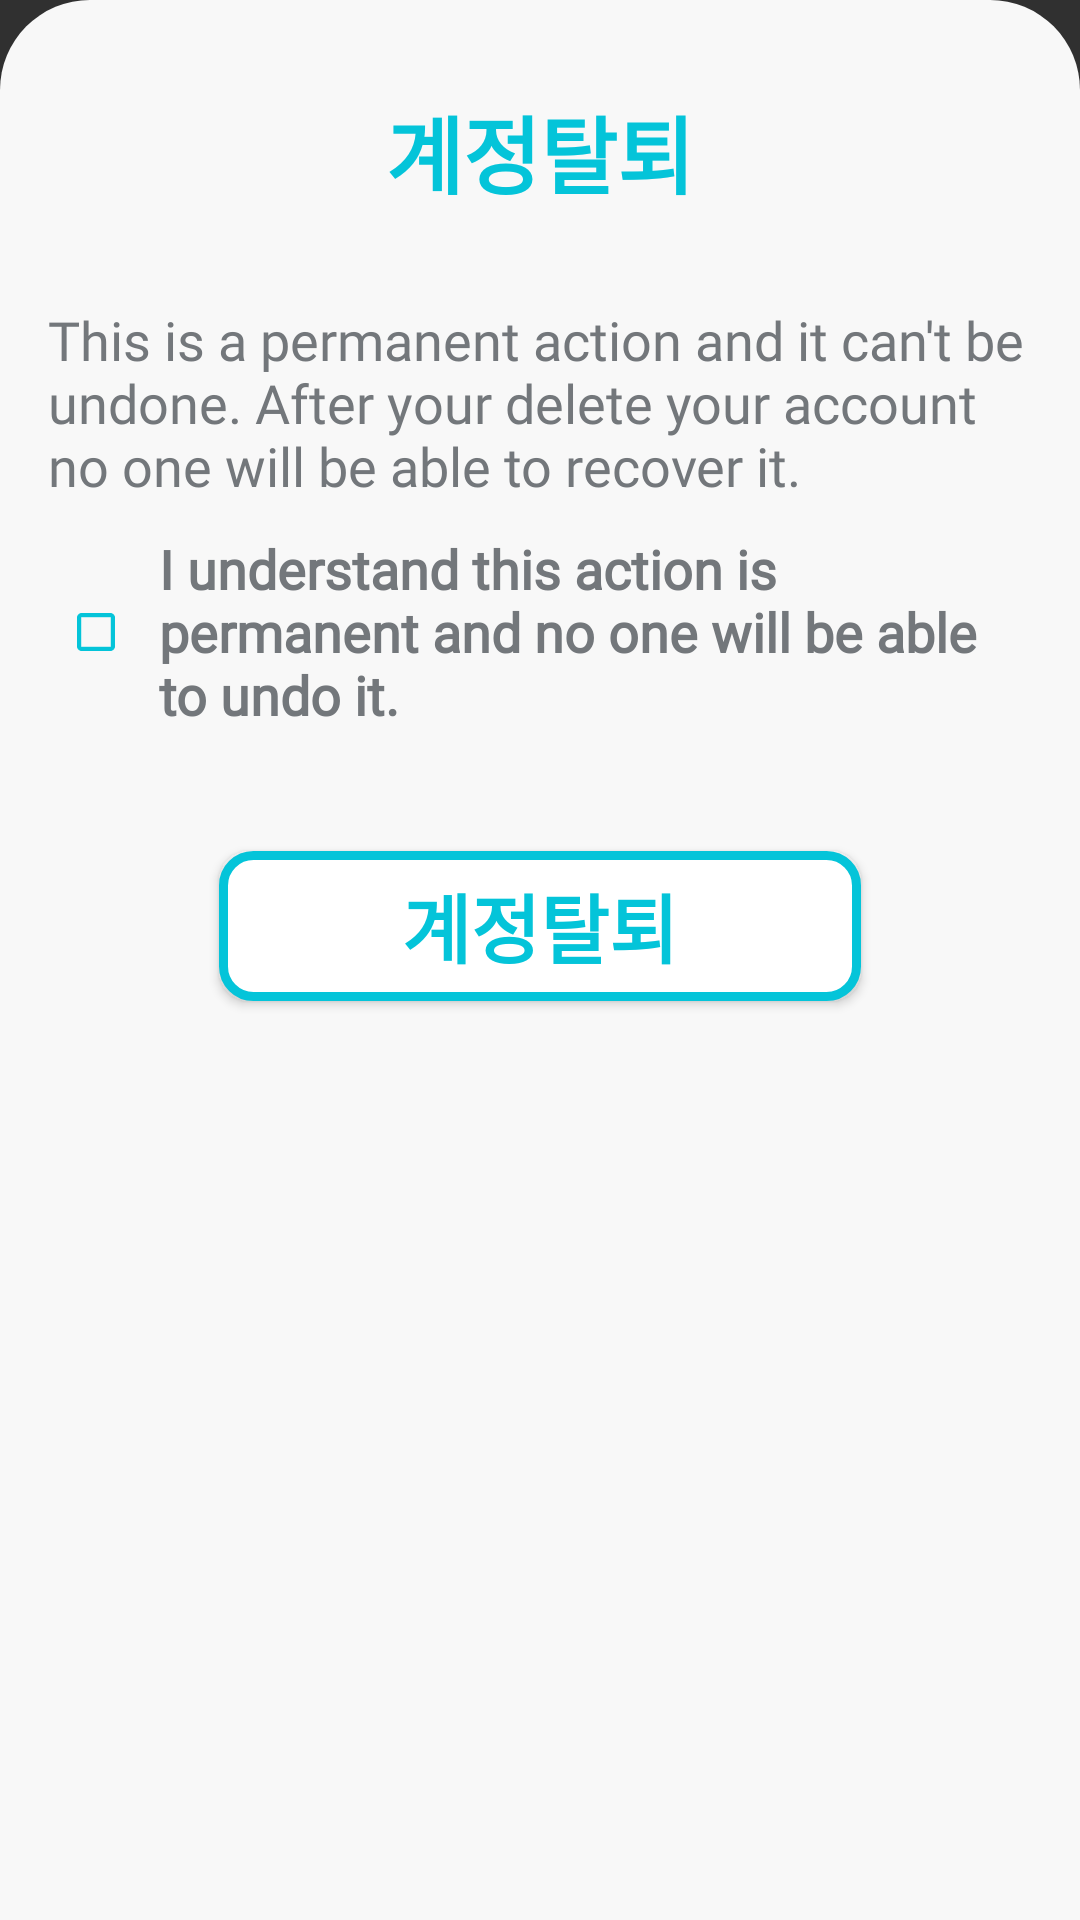

Android layout source for this screen:
<!-- AndroidManifest.xml: application theme Theme.Design.NoActionBar -->
<!-- res/layout/dialog_delete_account.xml -->
<?xml version="1.0" encoding="utf-8"?>
<androidx.constraintlayout.widget.ConstraintLayout xmlns:android="http://schemas.android.com/apk/res/android"
    xmlns:app="http://schemas.android.com/apk/res-auto"
    android:layout_width="match_parent"
    android:layout_height="wrap_content"
    android:background="@drawable/border_test"
    android:paddingBottom="100dp">

    <TextView
        android:id="@+id/textView8"
        android:layout_width="wrap_content"
        android:layout_height="wrap_content"
        android:layout_marginTop="30dp"
        android:fontFamily="@font/gangwon"
        android:text="@string/setting_deleteAccount_title"
        android:textColor="@color/icon"
        android:textSize="28sp"
        android:textStyle="bold"
        app:layout_constraintEnd_toEndOf="parent"
        app:layout_constraintStart_toStartOf="parent"
        app:layout_constraintTop_toTopOf="parent" />

    <TextView
        android:id="@+id/textVIew"
        android:layout_width="0dp"
        android:layout_height="wrap_content"
        android:layout_marginStart="16dp"
        android:layout_marginTop="30dp"
        android:layout_marginEnd="16dp"
        android:fontFamily="@font/gangwon"
        android:text="@string/setting_deleteAccount_text"
        android:textColor="@color/text_gray"
        android:textSize="18sp"
        app:layout_constraintEnd_toEndOf="parent"
        app:layout_constraintStart_toStartOf="parent"
        app:layout_constraintTop_toBottomOf="@+id/textView8" />

    <CheckBox
        android:id="@+id/checkbox"
        android:layout_width="wrap_content"
        android:layout_height="wrap_content"
        android:buttonTint="@color/icon"
        android:scaleX="0.70"
        android:scaleY="0.70"
        app:layout_constraintBottom_toBottomOf="@+id/textView7"
        app:layout_constraintStart_toStartOf="@+id/textVIew"
        app:layout_constraintTop_toTopOf="@+id/textView7" />

    <TextView
        android:id="@+id/textView7"
        android:layout_width="0dp"
        android:layout_height="wrap_content"
        android:layout_marginStart="5dp"
        android:layout_marginTop="10dp"
        android:layout_marginEnd="16dp"
        android:fontFamily="@font/gangwon"
        android:text="@string/setting_deleteAccount_text_agree"
        android:textColor="@color/text_gray"
        android:textSize="18sp"
        android:textStyle="bold"
        app:layout_constraintEnd_toEndOf="parent"
        app:layout_constraintStart_toEndOf="@+id/checkbox"
        app:layout_constraintTop_toBottomOf="@+id/textVIew" />

    <androidx.appcompat.widget.AppCompatButton
        android:id="@+id/confirm_button"
        style="@style/confirmBtn"
        android:layout_marginTop="40dp"
        android:text="@string/setting_deleteAccount_title"
        app:layout_constraintEnd_toEndOf="parent"
        app:layout_constraintStart_toStartOf="parent"
        app:layout_constraintTop_toBottomOf="@+id/textView7" />

</androidx.constraintlayout.widget.ConstraintLayout>
<!-- resources referenced by this layout -->
<resources>
  <color name="icon">#04C4D9</color>
  <color name="text_gray">#73777b</color>
  <!-- drawable border_test (drawable) -->
  <?xml version="1.0" encoding="utf-8"?>
  <layer-list xmlns:android="http://schemas.android.com/apk/res/android">
      <item>
          <shape android:shape="rectangle">
              <solid android:color="@color/chip_background_color_unselected" />
              <corners
                  android:topLeftRadius="30dp"
                  android:topRightRadius="30dp" />
          </shape>
      </item>
  </layer-list>
  <string name="setting_deleteAccount_text">This is a permanent action and it can\'t be undone. After your delete your account no one will be able to recover it.</string>
  <string name="setting_deleteAccount_text_agree">I understand this action is permanent and no one will be able to undo it.</string>
  <string name="setting_deleteAccount_title">계정탈퇴</string>
  <style name="confirmBtn">
          <item name="android:layout_width">214dp</item>
          <item name="android:layout_height">50dp</item>
          <item name="android:background">@drawable/custom_button</item>
          <item name="android:fontFamily">@font/gangwon</item>
          <item name="android:textColor">@color/icon</item>
          <item name="android:text">@string/register_ConfirmBtn</item>
          <item name="android:textStyle">bold</item>
          <item name="android:textSize">25sp</item>
      </style>
  <color name="chip_background_color_unselected">#F8F8F8</color>
  <!-- drawable custom_button (drawable) -->
  <?xml version="1.0" encoding="utf-8"?>
  <selector xmlns:android="http://schemas.android.com/apk/res/android">
      <item>
          <shape android:shape="rectangle">
              <corners android:radius="10dp" />
              <size android:width="200dp" android:height="50dp" />
              <solid android:color="@android:color/white" />
              <stroke android:width="3dp" android:color="@color/icon" />
          </shape>
      </item>
  </selector>
  <string name="register_ConfirmBtn">가입하기</string>
</resources>
